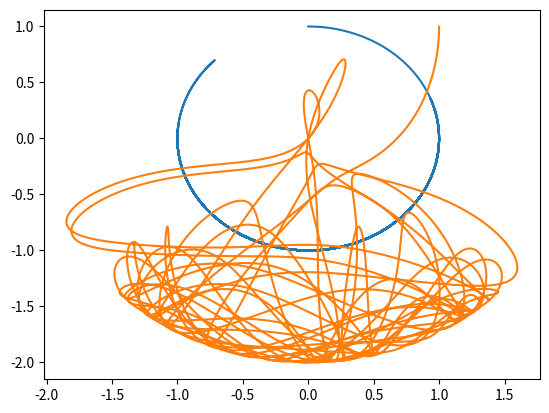

The matplotlib source for this figure:
import math
import matplotlib.pyplot as plt
from mpl_toolkits import mplot3d
import numpy as np

m1=1
m2=1

r1=1
r2=1
#angles(radians) are measured from "down" /the -y direction, math.pi command will be useful
theta1=math.pi
theta2=math.pi/2
theta11=0
theta21=0

time=0
deltaT=0.01
totaltime=40

firstx=[]
firsty=[]
secondx=[]
secondy=[]


x1=0
y1=0
x2=0
y2=0


for i in range(int((totaltime/deltaT)+1)):
    a=(m1+m2)*r1
    b=m2*r2*math.cos(theta1-theta2)
    c=m2*r1*math.cos(theta1-theta2)
    d=m2*r2
    e=-m2*r2*theta21*theta21*math.sin(theta1-theta2)-(m1+m2)*9.81*math.sin(theta1)
    f=m2*r1*theta11*theta11*math.sin(theta1-theta2)-m2*9.81*math.sin(theta2)
    theta12=(e*d-b*f)/(a*d-b*c)
    theta22=(a*f-c*e)/(a*d-b*c)   
    theta11+=theta12*deltaT
    theta21+=theta22*deltaT
    theta1+=theta11*deltaT
    theta2+=theta21*deltaT 
    x1=r1*math.sin(theta1)
    y1=-r1*math.cos(theta1)
    x2=x1+r2*math.sin(theta2)
    y2=y1-r2*math.cos(theta2)
    firstx.append(x1)
    firsty.append(y1)
    secondx.append(x2)
    secondy.append(y2)
    time+=deltaT


plt.plot(firstx, firsty)
plt.plot(secondx, secondy)
plt.show()
